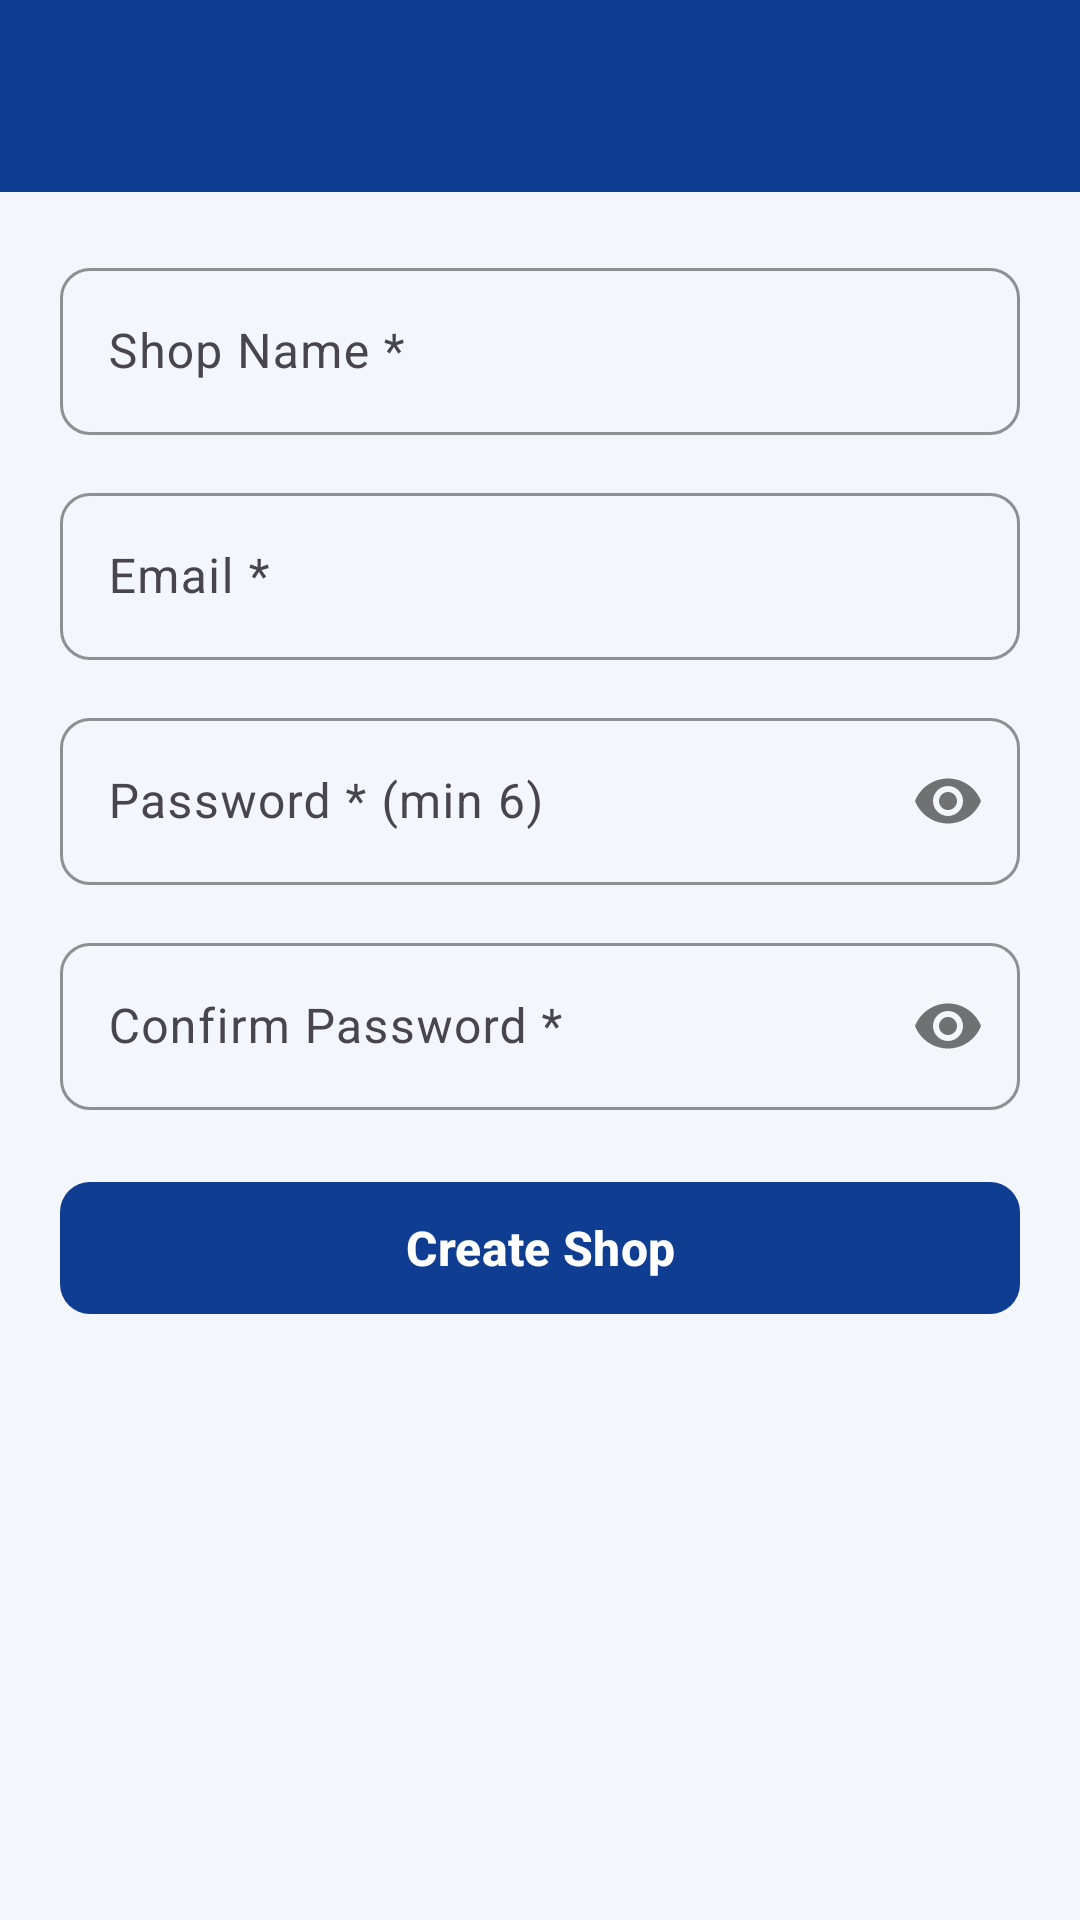

This screen was rendered from an Android layout file. Write that file and the resources it references.
<!-- AndroidManifest.xml: application theme Theme.FreeShopBilling -->
<!-- res/layout/fragment_register.xml -->
<?xml version="1.0" encoding="utf-8"?>
<androidx.coordinatorlayout.widget.CoordinatorLayout xmlns:android="http://schemas.android.com/apk/res/android"
    xmlns:app="http://schemas.android.com/apk/res-auto"
    android:layout_width="match_parent"
    android:layout_height="match_parent"
    android:background="@color/BgBlue">

    <com.google.android.material.appbar.AppBarLayout
        android:layout_width="match_parent"
        android:layout_height="wrap_content">

        <include
            android:id="@+id/topBar"
            layout="@layout/view_top_bar" />

    </com.google.android.material.appbar.AppBarLayout>

    <androidx.core.widget.NestedScrollView
        android:layout_width="match_parent"
        android:layout_height="match_parent"
        app:layout_behavior="@string/appbar_scrolling_view_behavior">

        <LinearLayout
            android:layout_width="match_parent"
            android:layout_height="wrap_content"
            android:orientation="vertical"
            android:padding="20dp">

            <com.google.android.material.textfield.TextInputLayout
                android:id="@+id/layoutShopName"
                style="@style/Widget.Material3.TextInputLayout.OutlinedBox"
                android:layout_width="match_parent"
                android:layout_height="wrap_content"
                android:hint="@string/label_shop_name_req"
                app:boxCornerRadiusBottomEnd="10dp"
                app:boxCornerRadiusBottomStart="10dp"
                app:boxCornerRadiusTopEnd="10dp"
                app:boxCornerRadiusTopStart="10dp"
                app:boxStrokeColor="@color/AccentNavy">

                <com.google.android.material.textfield.TextInputEditText
                    android:id="@+id/etShopName"
                    android:layout_width="match_parent"
                    android:layout_height="wrap_content"
                    android:inputType="textCapWords"
                    android:textColor="@color/TextDark" />

            </com.google.android.material.textfield.TextInputLayout>

            <com.google.android.material.textfield.TextInputLayout
                android:id="@+id/layoutEmail"
                style="@style/Widget.Material3.TextInputLayout.OutlinedBox"
                android:layout_width="match_parent"
                android:layout_height="wrap_content"
                android:layout_marginTop="14dp"
                android:hint="@string/label_email_req"
                app:boxCornerRadiusBottomEnd="10dp"
                app:boxCornerRadiusBottomStart="10dp"
                app:boxCornerRadiusTopEnd="10dp"
                app:boxCornerRadiusTopStart="10dp"
                app:boxStrokeColor="@color/AccentNavy">

                <com.google.android.material.textfield.TextInputEditText
                    android:id="@+id/etEmail"
                    android:layout_width="match_parent"
                    android:layout_height="wrap_content"
                    android:inputType="textEmailAddress"
                    android:textColor="@color/TextDark" />

            </com.google.android.material.textfield.TextInputLayout>

            <com.google.android.material.textfield.TextInputLayout
                android:id="@+id/layoutPassword"
                style="@style/Widget.Material3.TextInputLayout.OutlinedBox"
                android:layout_width="match_parent"
                android:layout_height="wrap_content"
                android:layout_marginTop="14dp"
                android:hint="@string/label_password_req"
                app:boxCornerRadiusBottomEnd="10dp"
                app:boxCornerRadiusBottomStart="10dp"
                app:boxCornerRadiusTopEnd="10dp"
                app:boxCornerRadiusTopStart="10dp"
                app:boxStrokeColor="@color/AccentNavy"
                app:passwordToggleEnabled="true">

                <com.google.android.material.textfield.TextInputEditText
                    android:id="@+id/etPassword"
                    android:layout_width="match_parent"
                    android:layout_height="wrap_content"
                    android:inputType="textPassword"
                    android:textColor="@color/TextDark" />

            </com.google.android.material.textfield.TextInputLayout>

            <com.google.android.material.textfield.TextInputLayout
                android:id="@+id/layoutConfirmPassword"
                style="@style/Widget.Material3.TextInputLayout.OutlinedBox"
                android:layout_width="match_parent"
                android:layout_height="wrap_content"
                android:layout_marginTop="14dp"
                android:hint="@string/label_confirm_password_req"
                app:boxCornerRadiusBottomEnd="10dp"
                app:boxCornerRadiusBottomStart="10dp"
                app:boxCornerRadiusTopEnd="10dp"
                app:boxCornerRadiusTopStart="10dp"
                app:boxStrokeColor="@color/AccentNavy"
                app:passwordToggleEnabled="true">

                <com.google.android.material.textfield.TextInputEditText
                    android:id="@+id/etConfirmPassword"
                    android:layout_width="match_parent"
                    android:layout_height="wrap_content"
                    android:inputType="textPassword"
                    android:textColor="@color/TextDark" />

            </com.google.android.material.textfield.TextInputLayout>

            <TextView
                android:id="@+id/tvError"
                android:layout_width="match_parent"
                android:layout_height="wrap_content"
                android:layout_marginTop="8dp"
                android:textColor="@color/DangerRed"
                android:textSize="13sp"
                android:visibility="gone" />

            <com.google.android.material.button.MaterialButton
                android:id="@+id/btnRegister"
                android:layout_width="match_parent"
                android:layout_height="52dp"
                android:layout_marginTop="20dp"
                android:text="@string/btn_create_shop"
                android:textAllCaps="false"
                android:textColor="@color/CardWhite"
                android:textSize="16sp"
                android:textStyle="bold"
                app:backgroundTint="@color/AccentNavy"
                app:cornerRadius="10dp" />

        </LinearLayout>

    </androidx.core.widget.NestedScrollView>

    <FrameLayout
        android:id="@+id/loadingOverlay"
        android:layout_width="match_parent"
        android:layout_height="match_parent"
        android:background="#66000000"
        android:clickable="true"
        android:focusable="true"
        android:visibility="gone">

        <ProgressBar
            android:layout_width="wrap_content"
            android:layout_height="wrap_content"
            android:layout_gravity="center"
            android:indeterminateTint="@color/CardWhite" />

    </FrameLayout>

</androidx.coordinatorlayout.widget.CoordinatorLayout>
<!-- res/layout/view_top_bar.xml (included above) -->
<?xml version="1.0" encoding="utf-8"?>
<com.google.android.material.appbar.MaterialToolbar xmlns:android="http://schemas.android.com/apk/res/android"
    xmlns:app="http://schemas.android.com/apk/res-auto"
    android:id="@+id/topBar"
    android:layout_width="match_parent"
    android:layout_height="?attr/actionBarSize"
    android:background="@color/AccentNavy"
    app:navigationIconTint="@color/CardWhite"
    app:titleCentered="false"
    app:titleTextColor="@color/CardWhite" />
<!-- resources referenced by this layout -->
<resources>
  <color name="AccentNavy">#0F3D91</color>
  <color name="BgBlue">#F3F6FB</color>
  <color name="CardWhite">#FFFFFF</color>
  <color name="DangerRed">#C0392B</color>
  <color name="TextDark">#0F172A</color>
  <string name="btn_create_shop">Create Shop</string>
  <string name="label_confirm_password_req">Confirm Password *</string>
  <string name="label_email_req">Email *</string>
  <string name="label_password_req">Password * (min 6)</string>
  <string name="label_shop_name_req">Shop Name *</string>
  <style name="Theme.FreeShopBilling" parent="Theme.Material3.Light.NoActionBar">
          <item name="colorPrimary">@color/AccentNavy</item>
          <item name="colorPrimaryContainer">@color/AccentNavyDark</item>
          <item name="colorOnPrimary">@color/CardWhite</item>
          <item name="android:windowBackground">@color/BgBlue</item>
          <item name="colorSurface">@color/CardWhite</item>
          <item name="colorOnSurface">@color/TextDark</item>
          <item name="colorOutline">@color/LineBlue</item>
          <item name="android:statusBarColor">@color/AccentNavyDark</item>
          <item name="android:windowLightStatusBar">false</item>
      </style>
  <color name="AccentNavyDark">#0A2D6E</color>
  <color name="LineBlue">#D9E2EE</color>
</resources>
